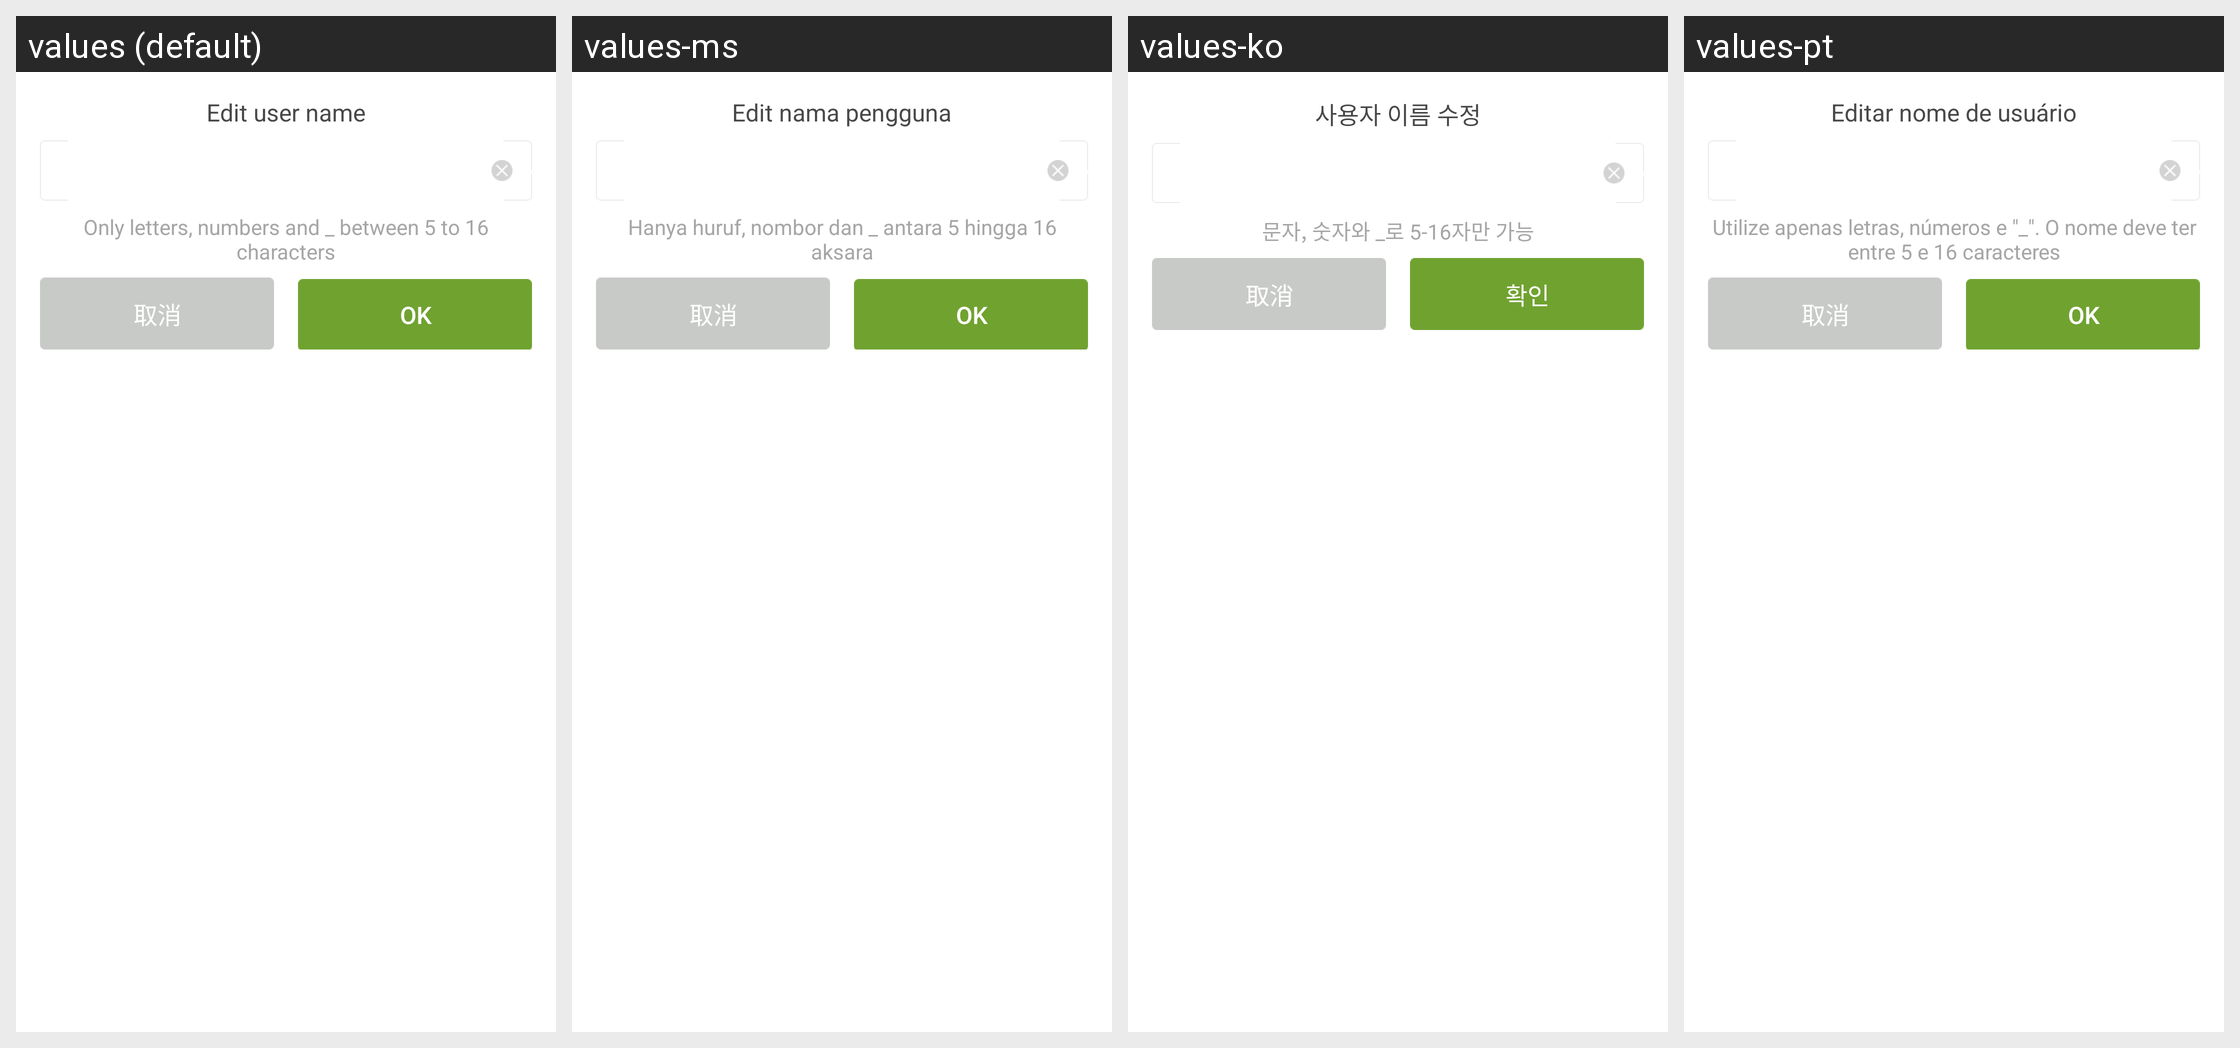

The same Android screen rendered under several of its app's locales, left to right. List the strings drawn on it with the default value and each locale's translation.
Android screen res/layout/dialog_modify_game_name.xml rendered under 4 locales, left to right: values (default), values-ms, values-ko, values-pt. Device: Nexus 5 (rendered at 1080×1920; each locale shown at half size, 540×960, under a caption strip naming it); theme AppTheme.
Other locales in the repository, not shown: values-af, values-ar, values-bg, values-bn, values-ca, values-cs, values-da, values-de, values-el, values-en, values-en-rGB, values-es, values-fa, values-fi, values-fr, values-gu, values-hi, values-hr, values-hu, values-in, values-it, values-iw, values-ja, values-kn, values-mr, values-nb, values-nl, values-pa, values-pl, values-pt-rPT, values-ro, values-ru, values-sk, values-sr, values-sv, values-sw, values-ta, values-th, values-tl, values-tr, values-uk, values-ur, values-vi, values-zh, values-zh-rCN, values-zh-rHK, values-zh-rTW.
Strings drawn on this screen, with the default value and each locale's value (text and hints the layout hard-codes, and strings that could not be matched under every locale, appear in the picture but are not listed):

modify_name_title
  values: Edit user name
  values-ms: Edit nama pengguna
  values-ko: 사용자 이름 수정
  values-pt: Editar nome de usuário

modify_name_hint
  values: Only letters, numbers and _ between 5 to 16 characters
  values-ms: Hanya huruf, nombor dan _ antara 5 hingga 16 aksara
  values-ko: 문자, 숫자와 _로 5-16자만 가능
  values-pt: Utilize apenas letras, números e "_". O nome deve ter entre 5 e 16 caracteres

cancel
  values: 取消
  values-ms: 取消  [not translated; the default value is used]
  values-ko: 取消  [not translated; the default value is used]
  values-pt: 取消  [not translated; the default value is used]

ok_txt
  values: OK
  values-ms: OK
  values-ko: 확인
  values-pt: OK
